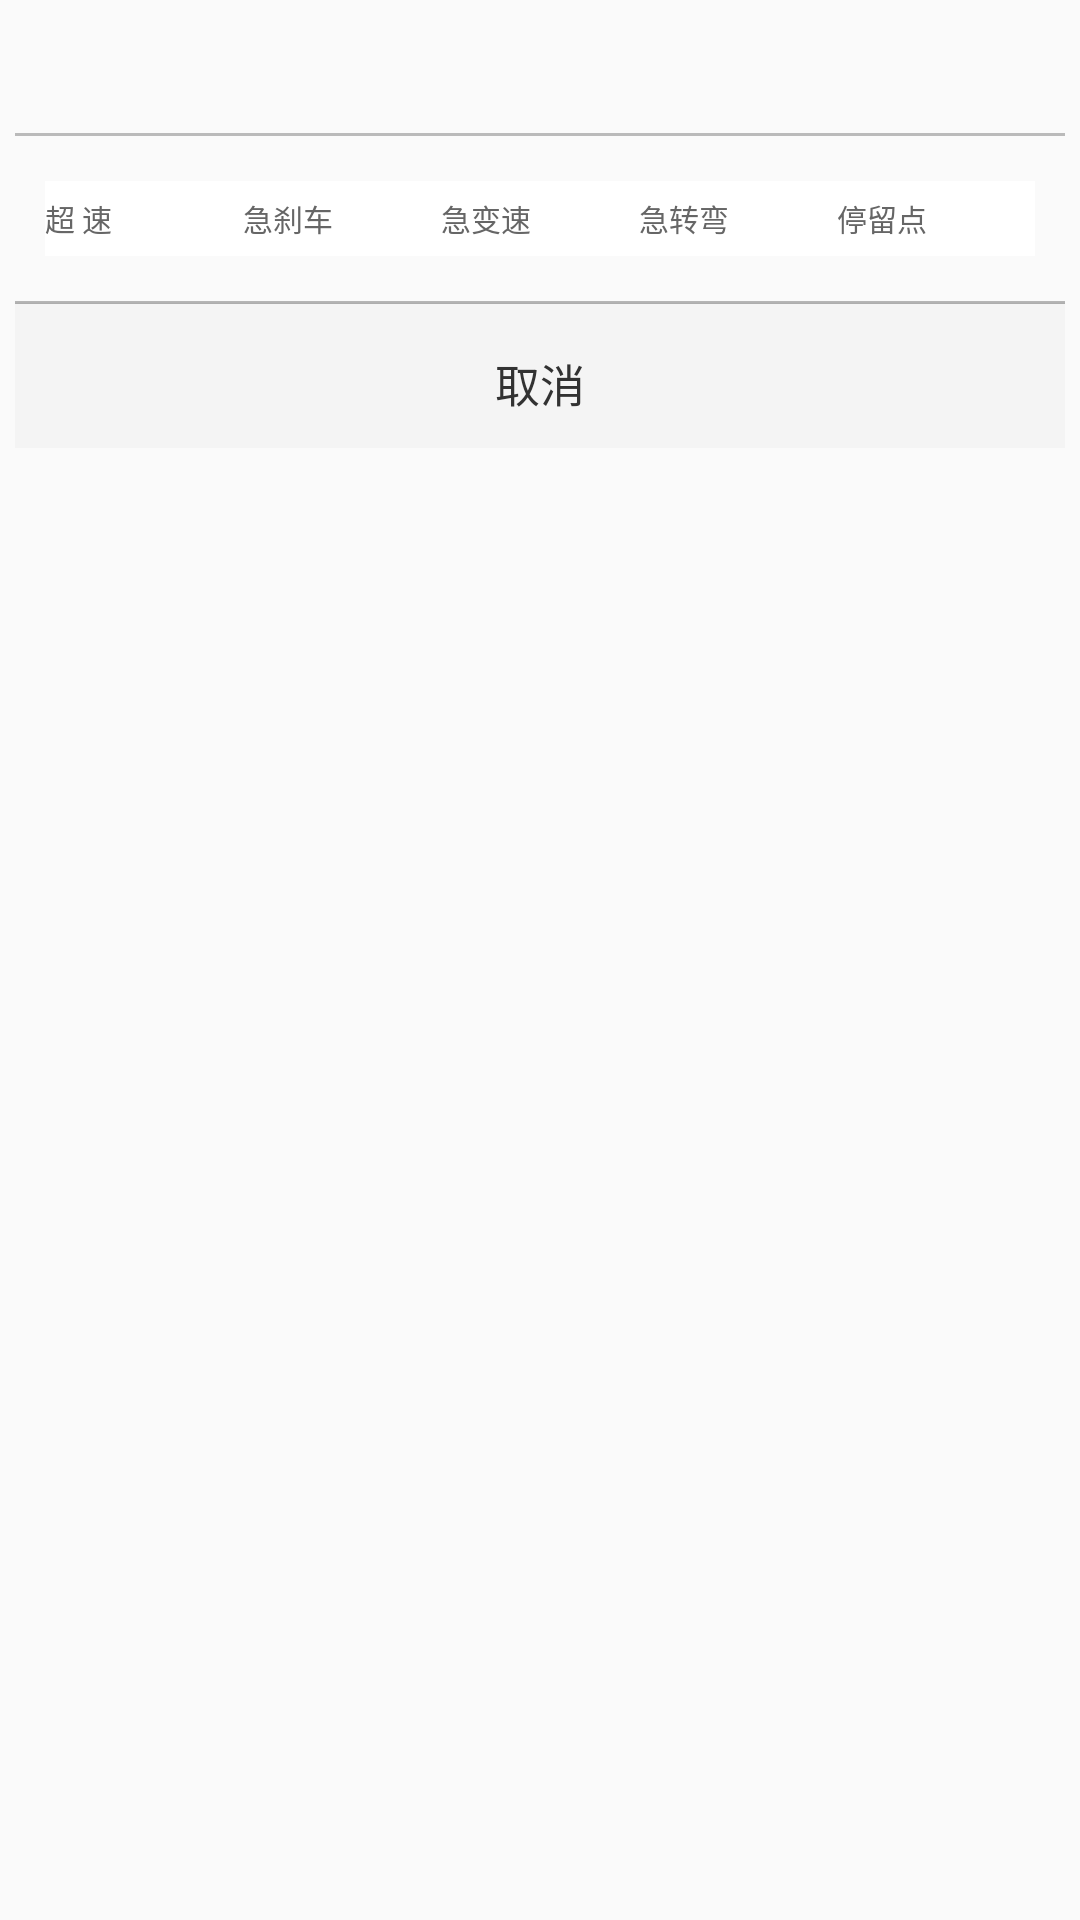

Produce the Android XML layout that renders to this screen, including the resource entries it uses.
<!-- AndroidManifest.xml: application theme AppTheme -->
<!-- res/layout/dialog_track_analysis.xml -->
<?xml version="1.0" encoding="utf-8"?>
<LinearLayout xmlns:android="http://schemas.android.com/apk/res/android"
    android:id="@+id/layout_track_analysis"
    android:layout_width="match_parent"
    android:layout_height="wrap_content"
    android:layout_alignParentBottom="true"
    android:layout_gravity="center"
    android:background="#00000000"
    android:gravity="center_horizontal"
    android:orientation="vertical">


    <LinearLayout style="@style/dialog_layout_style">

        <include layout="@layout/dialog_top"></include>

        <LinearLayout
            android:layout_width="match_parent"
            android:layout_height="wrap_content"
            android:layout_marginBottom="15dp"
            android:layout_marginLeft="10dp"
            android:layout_marginRight="10dp"
            android:layout_marginTop="15dp"
            android:background="@color/white"
            android:gravity="center_horizontal"
            android:orientation="horizontal"
            android:weightSum="1">

            <CheckBox
                android:id="@+id/chk_speeding"
                android:layout_width="0dp"
                android:layout_height="wrap_content"
                android:layout_weight="0.2"
                android:button="@drawable/chk_selector"
                android:minHeight="25dp"
                android:text="@string/speeding"
                android:textColor="@color/list_item_desc"
                android:textSize="10dp" />

            <CheckBox
                android:id="@+id/chk_harsh_breaking"
                android:layout_width="0dp"
                android:layout_height="wrap_content"
                android:layout_weight="0.2"
                android:button="@drawable/chk_selector"
                android:minHeight="25dp"
                android:text="@string/harsh_breaking"
                android:textColor="@color/list_item_desc"
                android:textSize="10dp" />

            <CheckBox
                android:id="@+id/chk_harsh_accel"
                android:layout_width="0dp"
                android:layout_height="wrap_content"
                android:layout_weight="0.2"
                android:button="@drawable/chk_selector"
                android:minHeight="25dp"
                android:text="@string/harsh_accel"
                android:textColor="@color/list_item_desc"
                android:textSize="10dp" />

            <CheckBox
                android:id="@+id/chk_harsh_steering"
                android:layout_width="0dp"
                android:layout_height="wrap_content"
                android:layout_weight="0.2"
                android:button="@drawable/chk_selector"
                android:minHeight="25dp"
                android:text="@string/harsh_steering"
                android:textColor="@color/list_item_desc"
                android:textSize="10dp" />

            <CheckBox
                android:id="@+id/chk_stay_point"
                android:layout_width="0dp"
                android:layout_height="wrap_content"
                android:layout_weight="0.2"
                android:button="@drawable/chk_selector"
                android:minHeight="25dp"
                android:text="@string/stay_point"
                android:textColor="@color/list_item_desc"
                android:textSize="10dp" />

        </LinearLayout>

        <include layout="@layout/dialog_bottom"></include>

    </LinearLayout>

</LinearLayout>
<!-- res/layout/dialog_top.xml (included above) -->
<?xml version="1.0" encoding="utf-8"?>
<LinearLayout xmlns:android="http://schemas.android.com/apk/res/android"
    android:layout_width="match_parent"
    android:layout_height="wrap_content"
    android:gravity="center"
    android:orientation="vertical">

    <TextView
        android:id="@+id/tv_dialog_title"
        android:layout_width="wrap_content"
        android:layout_height="wrap_content"
        android:layout_gravity="left"
        android:layout_marginBottom="10dp"
        android:layout_marginLeft="10dp"
        android:layout_marginTop="10dp"
        android:background="@color/white"
        android:textColor="@color/dialog_title"
        android:textSize="18dp" />

    <View style="@style/dialog_split_line_style" />


</LinearLayout>
<!-- res/layout/dialog_bottom.xml (included above) -->
<?xml version="1.0" encoding="utf-8"?>
<LinearLayout xmlns:android="http://schemas.android.com/apk/res/android"
    android:layout_width="match_parent"
    android:layout_height="wrap_content"
    android:gravity="center"
    android:orientation="vertical">

    <View style="@style/dialog_split_line_style" />

    <Button
        android:id="@+id/btn_all_cancel"
        android:layout_width="match_parent"
        android:layout_height="wrap_content"
        android:background="@color/cancel_bg"
        android:paddingTop="5dp"
        android:text="@string/all_cancel"
        android:textColor="@color/dialog_title"
        android:textSize="15dp" />

</LinearLayout>
<!-- resources referenced by this layout -->
<resources>
  <color name="cancel_bg">#F4F4F4</color>
  <color name="dialog_title">#323232</color>
  <color name="list_item_desc">#666666</color>
  <color name="white">#ffffffff</color>
  <string name="all_cancel">取消</string>
  <string name="harsh_accel">急变速</string>
  <string name="harsh_breaking">急刹车</string>
  <string name="harsh_steering">急转弯</string>
  <string name="speeding">超 速</string>
  <string name="stay_point">停留点</string>
  <style name="dialog_layout_style">
          <item name="android:layout_width">match_parent</item>
          <item name="android:layout_height">wrap_content</item>
          <item name="android:layout_marginLeft">5dp</item>
          <item name="android:layout_marginRight">5dp</item>
          <item name="android:layout_marginBottom">5dp</item>
          <item name="android:background">@drawable/all_corners_bg</item>
          <item name="android:gravity">center_horizontal</item>
          <item name="android:orientation">vertical</item>
          <item name="android:layout_alignParentBottom">true</item>
      </style>
  <style name="dialog_split_line_style">
          <item name="android:layout_width">match_parent</item>
          <item name="android:layout_height">1dp</item>
          <item name="android:background">@color/dialog_divide_line</item>
      </style>
  <style name="AppTheme" parent="Theme.AppCompat.Light">
          
          
          <item name="android:windowNoTitle">true</item>
          <item name="android:fitsSystemWindows">true</item>
  
          
          <item name="android:windowAnimationStyle">@style/activityAnimation</item>
          <item name="android:launchMode">singleTop</item>
  
          <item name="colorPrimary">@color/colorPrimary</item>
          <item name="colorPrimaryDark">@color/colorPrimaryDark</item>
          <item name="colorAccent">@color/colorAccent</item>
      </style>
  <color name="dialog_divide_line">#bababa</color>
  <style name="activityAnimation" parent="@android:style/Animation">
          <item name="android:activityOpenEnterAnimation">@anim/in_from_right</item>
          <item name="android:activityOpenExitAnimation">@anim/out_to_left</item>
          <item name="android:activityCloseEnterAnimation">@anim/in_from_left</item>
          <item name="android:activityCloseExitAnimation">@anim/out_to_right</item>
      </style>
  <color name="colorPrimary">#3F51B5</color>
  <color name="colorPrimaryDark">#303F9F</color>
  <color name="colorAccent">#FF4081</color>
</resources>
